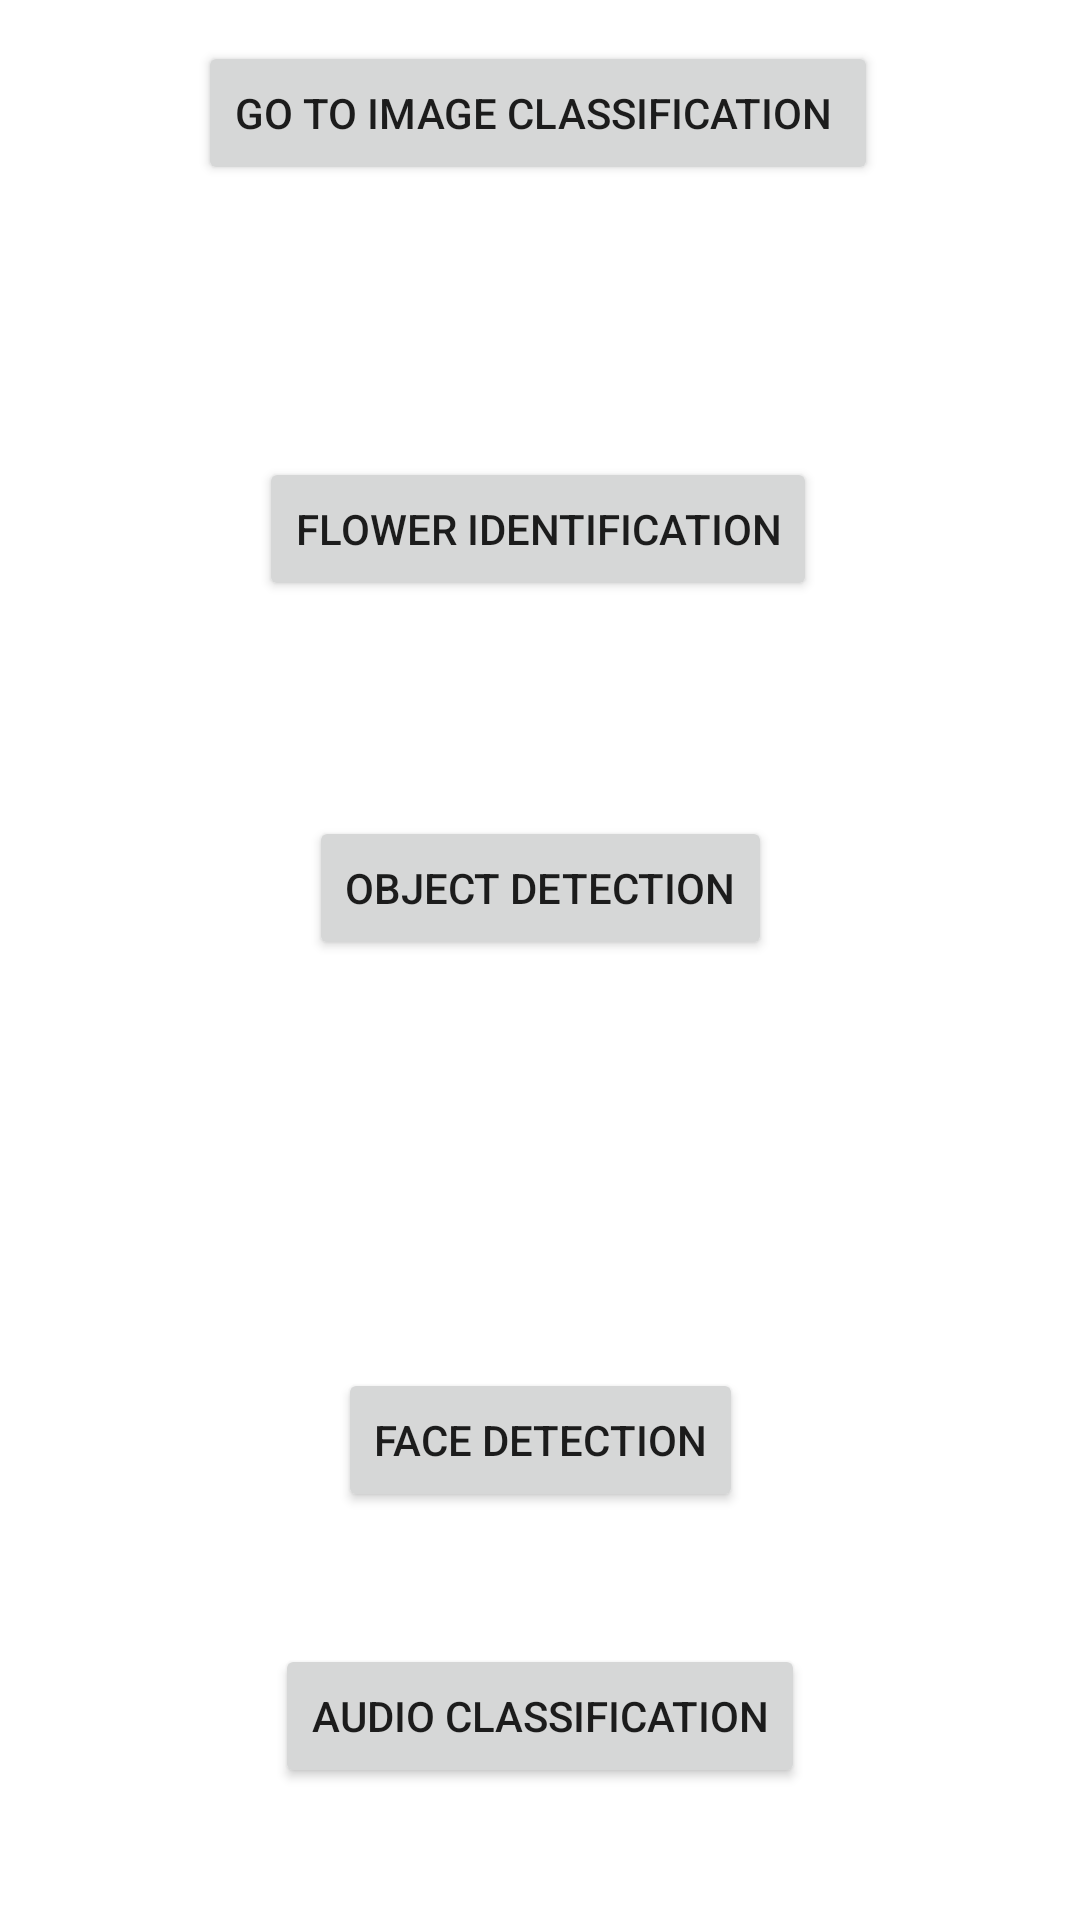

Reconstruct the res/layout file that produces this screen, plus the resources it refers to.
<!-- AndroidManifest.xml: application theme Theme.MLApps -->
<!-- res/layout/activity_main.xml -->
<?xml version="1.0" encoding="utf-8"?>
<androidx.constraintlayout.widget.ConstraintLayout xmlns:android="http://schemas.android.com/apk/res/android"
    xmlns:app="http://schemas.android.com/apk/res-auto"
    xmlns:tools="http://schemas.android.com/tools"
    android:layout_width="match_parent"
    android:layout_height="wrap_content"
    tools:context=".MainActivity">

    <androidx.constraintlayout.widget.ConstraintLayout
        android:id="@+id/constraintLayout2"
        android:layout_width="0dp"
        android:layout_height="0dp"
        app:layout_constraintBottom_toBottomOf="parent"
        app:layout_constraintEnd_toEndOf="parent"
        app:layout_constraintHorizontal_bias="0.0"
        app:layout_constraintStart_toStartOf="parent"
        app:layout_constraintTop_toBottomOf="@+id/button4">

    </androidx.constraintlayout.widget.ConstraintLayout>

    <Button
        android:id="@+id/button"
        android:layout_width="wrap_content"
        android:layout_height="wrap_content"
        android:text="Go To Image Classification "
        android:onClick="onGotoImageActivity"
        app:layout_constraintBottom_toBottomOf="parent"
        app:layout_constraintEnd_toEndOf="parent"
        app:layout_constraintHorizontal_bias="0.496"
        app:layout_constraintStart_toStartOf="parent"
        app:layout_constraintTop_toTopOf="parent"
        app:layout_constraintVertical_bias="0.023" />

    <Button
        android:id="@+id/button2"
        android:layout_width="wrap_content"
        android:layout_height="wrap_content"
        android:onClick="onGotoFlowerIdentification"
        android:text="Flower Identification"
        app:layout_constraintBottom_toBottomOf="parent"
        app:layout_constraintEnd_toEndOf="parent"
        app:layout_constraintHorizontal_bias="0.497"
        app:layout_constraintStart_toStartOf="parent"
        app:layout_constraintTop_toBottomOf="@+id/button"
        app:layout_constraintVertical_bias="0.171" />

    <Button
        android:id="@+id/button3"
        android:layout_width="wrap_content"
        android:layout_height="48dp"
        android:onClick="onGotoObjectDetection"
        android:text="Object Detection"
        app:layout_constraintBottom_toBottomOf="parent"
        app:layout_constraintEnd_toEndOf="parent"
        app:layout_constraintStart_toStartOf="parent"
        app:layout_constraintTop_toBottomOf="@+id/button2"
        app:layout_constraintVertical_bias="0.183" />

    <Button
        android:id="@+id/button4"
        android:layout_width="wrap_content"
        android:layout_height="wrap_content"
        android:onClick="onGotoFaceDetection"
        android:text="Face Detection"
        app:layout_constraintBottom_toBottomOf="parent"
        app:layout_constraintEnd_toEndOf="parent"
        app:layout_constraintStart_toStartOf="parent"
        app:layout_constraintTop_toBottomOf="@+id/button3" />
    <Button
        android:id="@+id/button5"
        android:layout_width="wrap_content"
        android:layout_height="wrap_content"
        android:onClick="onGotoAudioClassification"
        android:text="Audio Classification"
        app:layout_constraintBottom_toBottomOf="parent"
        app:layout_constraintEnd_toEndOf="parent"
        app:layout_constraintStart_toStartOf="parent"
        app:layout_constraintTop_toBottomOf="@+id/button4" />
</androidx.constraintlayout.widget.ConstraintLayout>
<!-- resources referenced by this layout -->
<resources>
  <style name="Theme.MLApps" parent="Theme.MaterialComponents.DayNight.DarkActionBar">
          
          <item name="colorPrimary">@color/purple_500</item>
          <item name="colorPrimaryVariant">@color/purple_700</item>
          <item name="colorOnPrimary">@color/white</item>
          
          <item name="colorSecondary">@color/teal_200</item>
          <item name="colorSecondaryVariant">@color/teal_700</item>
          <item name="colorOnSecondary">@color/black</item>
          
          <item name="android:statusBarColor">?attr/colorPrimaryVariant</item>
          
      </style>
  <!-- not gathered from this repository: default colours our renderer supplied (Android Studio template values) -->
  <color name="purple_500">#FF6200EE</color>
  <color name="purple_700">#FF3700B3</color>
  <color name="teal_200">#FF03DAC5</color>
  <color name="teal_700">#FF018786</color>
  <color name="black">#FF000000</color>
  <color name="white">#FFFFFFFF</color>
</resources>
